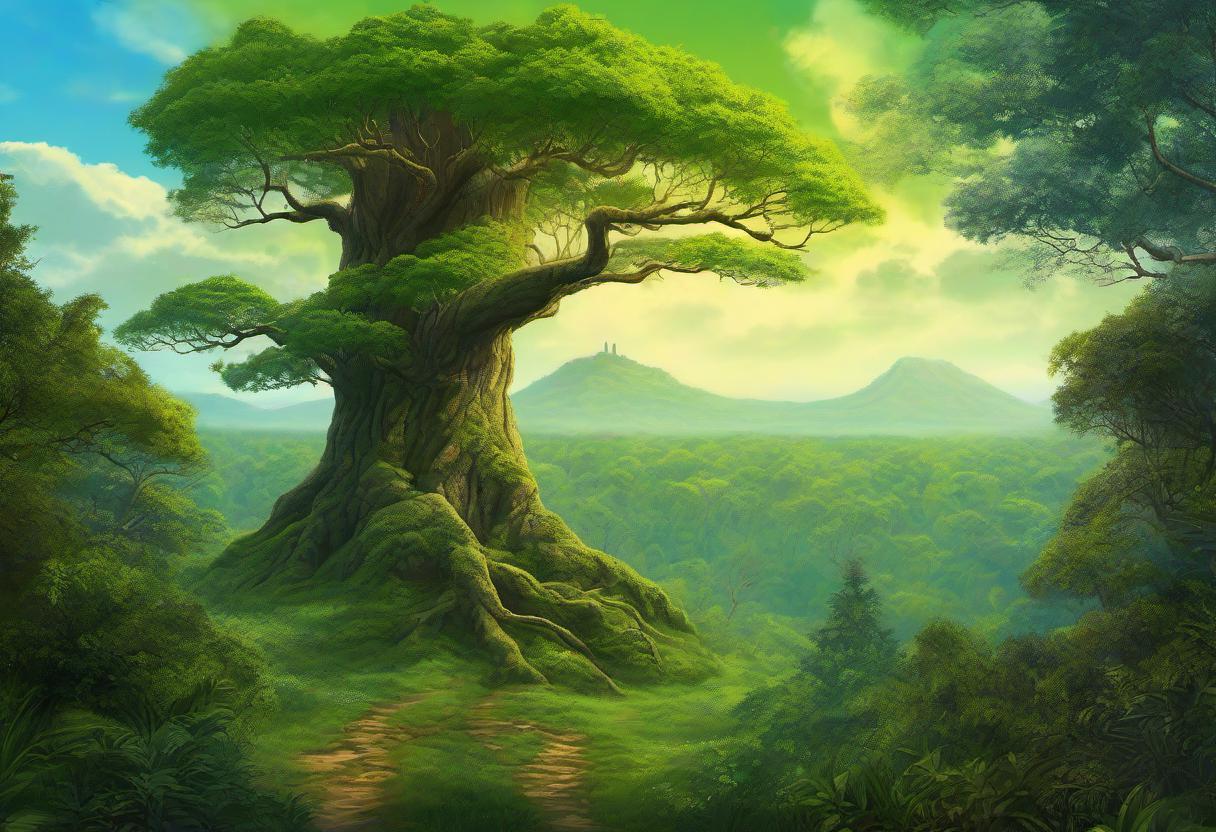
Generation parameters embedded in this image by ComfyUI (PNG 'prompt' text chunk: the API-format workflow graph, JSON):
{"1":{"inputs":{"ckpt_name":"sd_xl_base_1.0.safetensors"},"class_type":"CheckpointLoaderSimple","_meta":{"title":"Load Checkpoint"}},"2":{"inputs":{"text":"storybook-style digital painting, soft painterly textures, warm and cool lighting contrast, detailed, depth, A beautiful green forest with the tallest tree towering above all, tree even dwarfs clouds, straight and think trunk, ancient and surreal, branches only visible far above the clouds, awe-inspiring scale, clear skies with distant horizon","clip":["17",1]},"class_type":"CLIPTextEncode","_meta":{"title":"CLIP Text Encode (Prompt)"}},"3":{"inputs":{"text":"blurry, low quality, deformed, watermark, text, \n","clip":["17",1]},"class_type":"CLIPTextEncode","_meta":{"title":"CLIP Text Encode (Prompt)"}},"12":{"inputs":{"seed":501723541808983,"steps":20,"cfg":7.0,"sampler_name":"euler","scheduler":"normal","denoise":1.0,"model":["17",0],"positive":["2",0],"negative":["3",0],"latent_image":["15",0]},"class_type":"KSampler","_meta":{"title":"KSampler"}},"15":{"inputs":{"width":1216,"height":832,"batch_size":1},"class_type":"EmptyLatentImage","_meta":{"title":"Empty Latent Image"}},"16":{"inputs":{"tile_size":512,"overlap":64,"temporal_size":64,"temporal_overlap":8,"samples":["12",0],"vae":["1",2]},"class_type":"VAEDecodeTiled","_meta":{"title":"VAE Decode (Tiled)"}},"17":{"inputs":{"lora_name":"MeMaPA.safetensors","strength_model":0.7000000000000002,"strength_clip":0.7000000000000002,"model":["1",0],"clip":["1",1]},"class_type":"LoraLoader","_meta":{"title":"Load LoRA"}},"18":{"inputs":{"filename_prefix":"ComfyUI","images":["16",0]},"class_type":"SaveImage","_meta":{"title":"Save Image"}}}